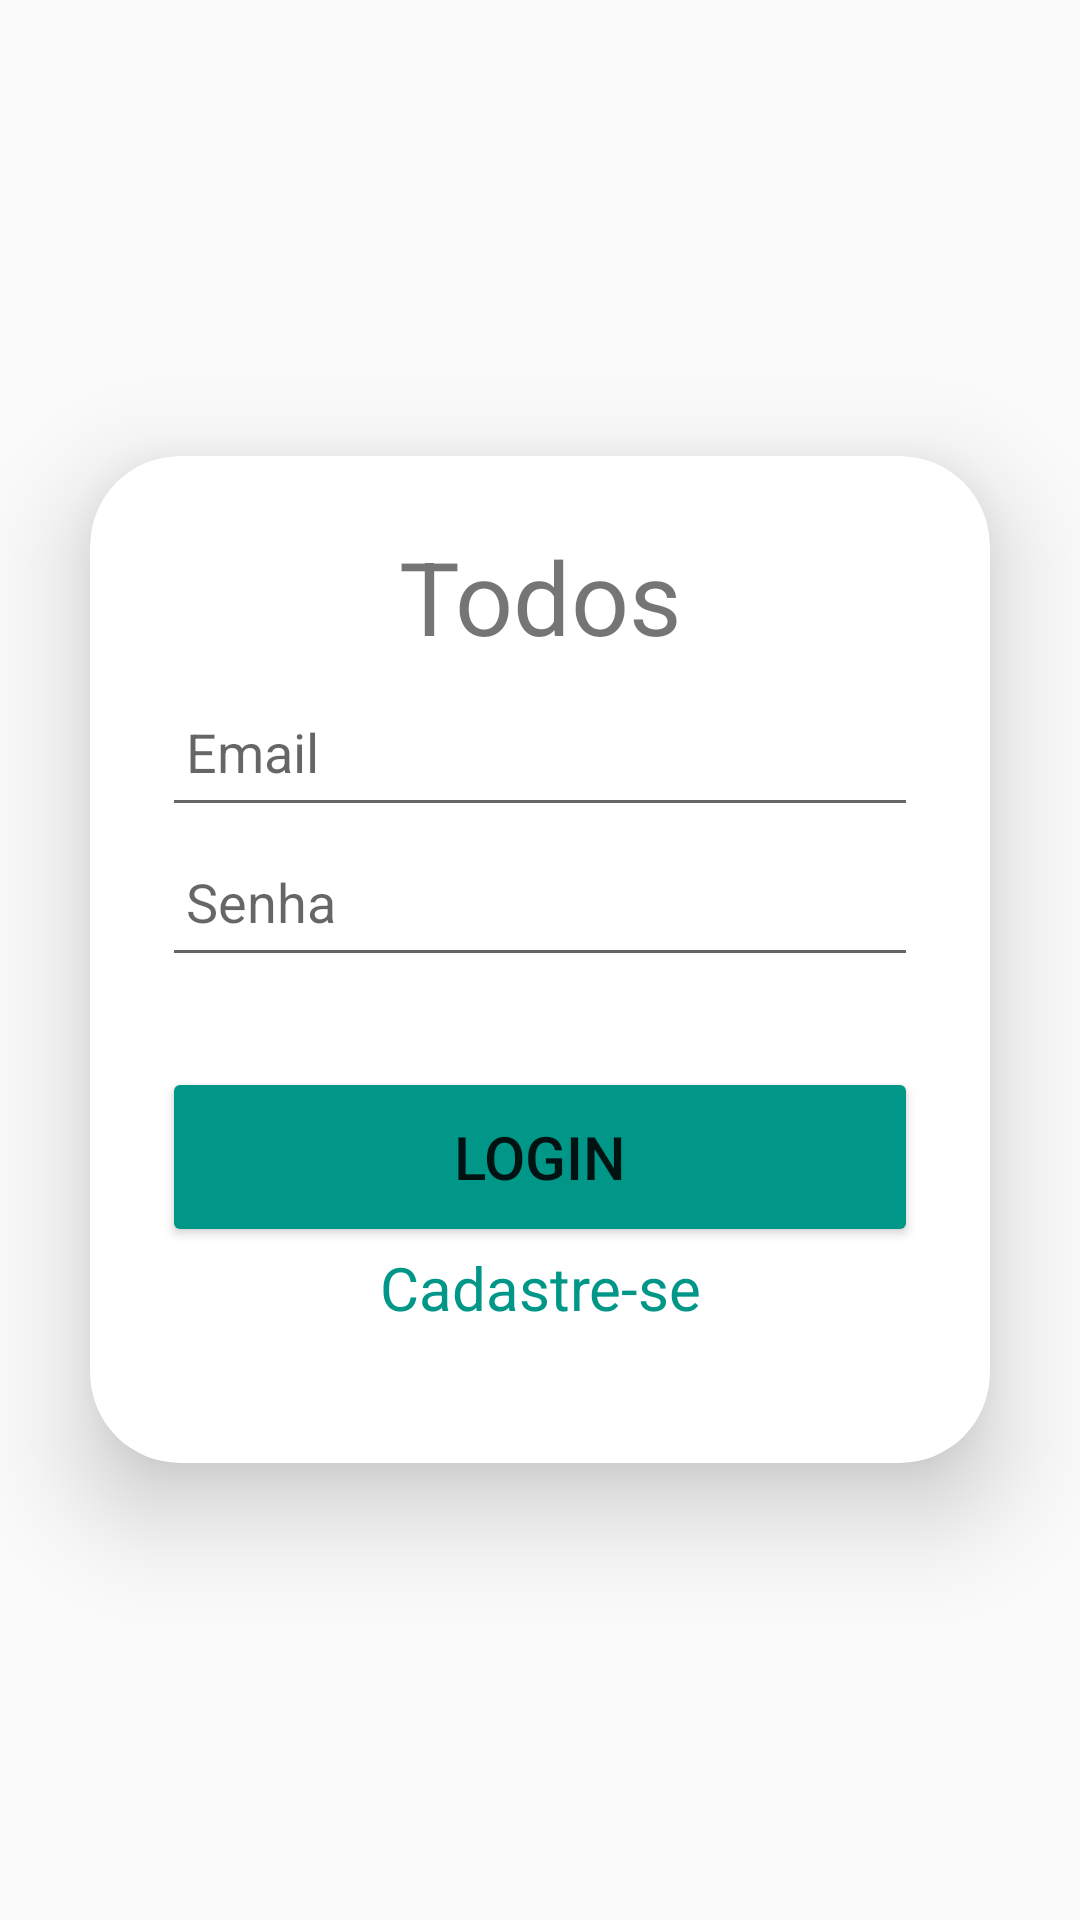

Reconstruct the res/layout file that produces this screen, plus the resources it refers to.
<!-- AndroidManifest.xml: activity theme Theme.Todoapp.NoActionBar -->
<!-- res/layout/activity_login.xml -->
<?xml version="1.0" encoding="utf-8"?>
<LinearLayout xmlns:android="http://schemas.android.com/apk/res/android"
    android:layout_width="match_parent"
    android:layout_height="match_parent"
    xmlns:app="http://schemas.android.com/apk/res-auto"
    android:orientation="vertical"
    android:gravity="center">

    <androidx.cardview.widget.CardView
        android:layout_width="match_parent"
        android:layout_height="wrap_content"
        android:layout_margin="30dp"
        app:cardCornerRadius="30dp"
        app:cardElevation="20dp">

        <LinearLayout
            android:layout_width="match_parent"
            android:layout_height="wrap_content"
            android:orientation="vertical"
            android:padding="24dp">

            <TextView
                android:id="@+id/title"
                android:layout_width="match_parent"
                android:layout_height="wrap_content"
                android:layout_marginBottom="13px"
                android:text="Todos"
                android:textAlignment="center"
                android:textSize="34sp" />

            <EditText
                android:layout_width="match_parent"
                android:layout_height="50dp"
                android:id="@+id/email"
                android:hint="Email"
                android:padding="8dp"/>

            <EditText
                android:layout_width="match_parent"
                android:layout_height="50dp"
                android:id="@+id/password"
                android:hint="Senha"
                android:inputType="textPassword"
                android:padding="8dp"/>

            <Button
                android:id="@+id/loginButton"
                android:layout_width="match_parent"
                android:layout_height="60dp"
                android:layout_marginTop="30dp"
                android:backgroundTint="#009688"
                android:text="Login"
                android:textSize="20sp" />

            <TextView
                android:id="@+id/cadastroLink"
                android:layout_width="match_parent"
                android:layout_height="wrap_content"
                android:clickable="true"
                android:minHeight="48dp"
                android:text="Cadastre-se"
                android:textAlignment="center"
                android:textColor="#009688"
                android:textSize="20sp" />
        </LinearLayout>
    </androidx.cardview.widget.CardView>
</LinearLayout>
<!-- resources referenced by this layout -->
<resources>
  <style name="Theme.Todoapp.NoActionBar" parent="Theme.AppCompat.DayNight.NoActionBar">
          
          <item name="colorPrimary">@color/purple_500</item>
          <item name="colorPrimaryVariant">@color/purple_700</item>
          <item name="colorOnPrimary">@color/white</item>
          
          <item name="colorSecondary">@color/teal_200</item>
          <item name="colorSecondaryVariant">@color/teal_700</item>
          <item name="colorOnSecondary">@color/black</item>
          
          <item name="android:statusBarColor">?attr/colorPrimaryVariant</item>
          
          <item name="windowActionBar">false</item>
          <item name="windowNoTitle">true</item>
      </style>
  <!-- not gathered from this repository: default colours our renderer supplied (Android Studio template values) -->
  <color name="purple_500">#FF6200EE</color>
  <color name="purple_700">#FF3700B3</color>
  <color name="teal_200">#FF03DAC5</color>
  <color name="teal_700">#FF018786</color>
  <color name="black">#FF000000</color>
  <color name="white">#FFFFFFFF</color>
</resources>
